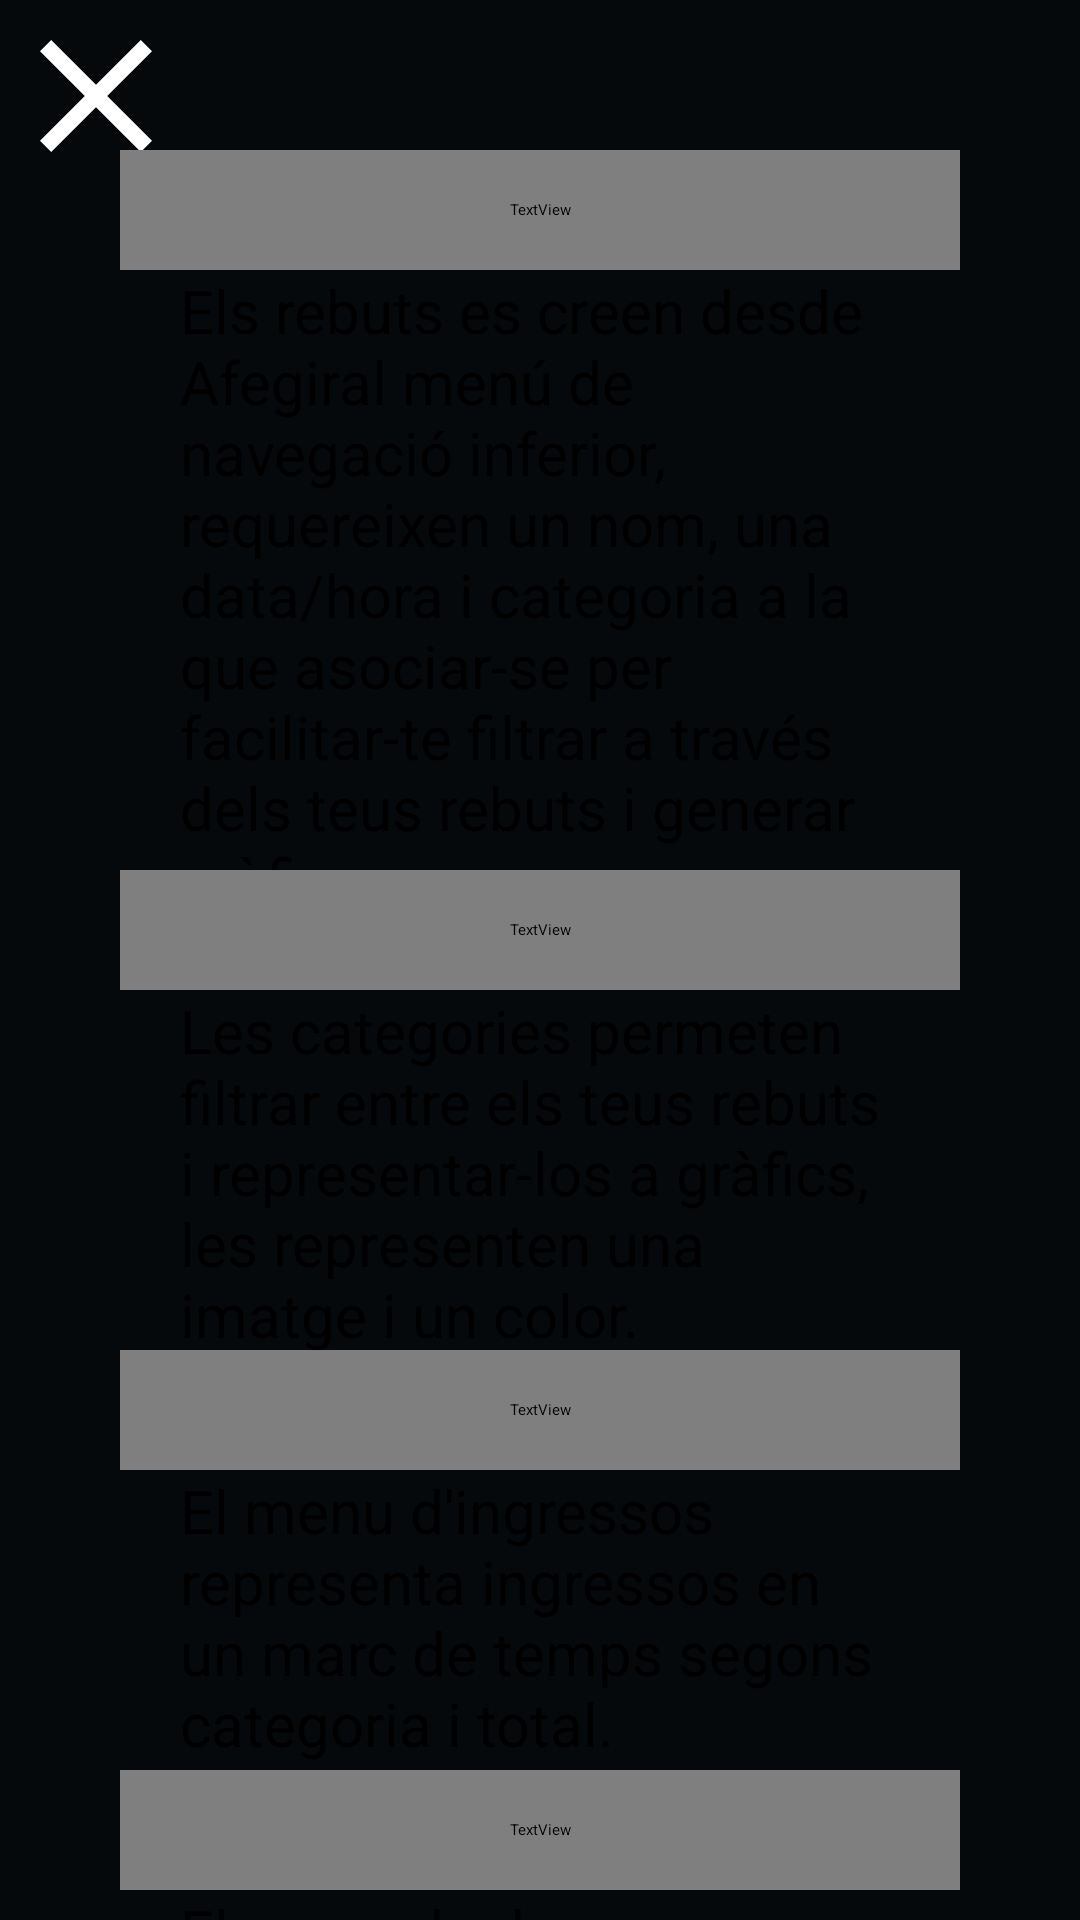

Layout XML and referenced resources for this Android screen:
<!-- AndroidManifest.xml: application theme Theme.Gilded.SplashScreen -->
<!-- res/layout/fragment_help.xml -->
<?xml version="1.0" encoding="utf-8"?>
<androidx.constraintlayout.widget.ConstraintLayout xmlns:android="http://schemas.android.com/apk/res/android"
    xmlns:tools="http://schemas.android.com/tools"
    android:layout_width="match_parent"
    android:layout_height="match_parent"
    xmlns:app="http://schemas.android.com/apk/res-auto"
    tools:context=".fragments.HelpFragment"
    android:background="@color/black">

    <ImageButton
        android:id="@+id/close"
        android:layout_width="64dp"
        android:layout_height="64dp"

        android:background="@android:color/transparent"

        app:layout_constraintTop_toTopOf="parent"
        app:layout_constraintLeft_toLeftOf="parent"

        android:src="@drawable/close"
        />
    
    <TextView
        android:id="@+id/receiptsTitle"
        android:layout_width="match_parent"
        android:layout_height="40dp"

        android:text="@string/receipts"
        android:fontFamily="@font/montserrat_extrabold"
        android:textSize="30sp"

        app:layout_constraintTop_toTopOf="parent"
        app:layout_constraintLeft_toLeftOf="parent"

        android:layout_marginLeft="40dp"
        android:layout_marginRight="40dp"
        android:layout_marginTop="50dp"
        />

    <TextView
        android:id="@+id/receipts"
        android:layout_width="match_parent"
        android:layout_height="200dp"

        android:text="@string/receipts_help"
        android:textSize="20sp"

        app:layout_constraintTop_toBottomOf="@id/receiptsTitle"
        app:layout_constraintLeft_toLeftOf="@id/receiptsTitle"

        android:layout_marginLeft="60dp"
        android:layout_marginRight="60dp"
        />

    <TextView
        android:id="@+id/categoriesTitle"
        android:layout_width="match_parent"
        android:layout_height="40dp"

        android:text="@string/categories"
        android:fontFamily="@font/montserrat_extrabold"
        android:textSize="30sp"

        app:layout_constraintTop_toBottomOf="@id/receipts"
        app:layout_constraintLeft_toLeftOf="@id/receipts"

        android:layout_marginLeft="40dp"
        android:layout_marginRight="40dp"
        />

    <TextView
        android:id="@+id/categories"
        android:layout_width="match_parent"
        android:layout_height="120dp"

        android:text="@string/categories_help"
        android:textSize="20sp"

        app:layout_constraintTop_toBottomOf="@id/categoriesTitle"
        app:layout_constraintLeft_toLeftOf="@id/categoriesTitle"

        android:layout_marginLeft="60dp"
        android:layout_marginRight="60dp"
        />

    <TextView
        android:id="@+id/incomeTitle"
        android:layout_width="match_parent"
        android:layout_height="40dp"

        android:text="@string/income"
        android:fontFamily="@font/montserrat_extrabold"
        android:textSize="30sp"

        app:layout_constraintTop_toBottomOf="@id/categories"
        app:layout_constraintLeft_toLeftOf="@id/categories"

        android:layout_marginLeft="40dp"
        android:layout_marginRight="40dp"
        />

    <TextView
        android:id="@+id/income"
        android:layout_width="match_parent"
        android:layout_height="100dp"

        android:text="@string/income_help"
        android:textSize="20sp"

        app:layout_constraintTop_toBottomOf="@id/incomeTitle"
        app:layout_constraintLeft_toLeftOf="@id/incomeTitle"

        android:layout_marginLeft="60dp"
        android:layout_marginRight="60dp"
        />

    <TextView
        android:id="@+id/expensesTitle"
        android:layout_width="match_parent"
        android:layout_height="40dp"

        android:text="@string/expenses"
        android:fontFamily="@font/montserrat_extrabold"
        android:textSize="30sp"

        app:layout_constraintTop_toBottomOf="@id/income"
        app:layout_constraintLeft_toLeftOf="@id/income"

        android:layout_marginLeft="40dp"
        android:layout_marginRight="40dp"
        />

    <TextView
        android:id="@+id/expenses"
        android:layout_width="match_parent"
        android:layout_height="100dp"

        android:text="@string/expenses_help"
        android:textSize="20sp"

        app:layout_constraintTop_toBottomOf="@id/expensesTitle"
        app:layout_constraintLeft_toLeftOf="@id/expensesTitle"

        android:layout_marginLeft="60dp"
        android:layout_marginRight="60dp"
        />

</androidx.constraintlayout.widget.ConstraintLayout>
<!-- resources referenced by this layout -->
<resources>
  <color name="black">#06090C</color>
  <!-- drawable close (drawable) -->
  <vector xmlns:android="http://schemas.android.com/apk/res/android"
      android:width="24dp"
      android:height="24dp"
      android:viewportWidth="960"
      android:viewportHeight="960">
    <path
        android:pathData="m256,760 l-56,-56 224,-224 -224,-224 56,-56 224,224 224,-224 56,56 -224,224 224,224 -56,56 -224,-224 -224,224Z"
        android:fillColor="#FFFFFf"/>
  </vector>
  <string name="categories">Categories</string>
  <string name="categories_help">Les categories permeten filtrar entre els teus rebuts i representar-los a gràfics, les representen una imatge i un color.</string>
  <string name="expenses">Despeses</string>
  <string name="expenses_help">El menu de despeses representa despeses en un marc de temps segons categoria i total.</string>
  <string name="income">Ingressos</string>
  <string name="income_help">El menu d\'ingressos representa ingressos en un marc de temps segons categoria i total.</string>
  <string name="receipts">Rebuts</string>
  <string name="receipts_help">Els rebuts es creen desde "Afegir" al menú de navegació inferior, requereixen un nom, una data/hora i categoria a la que asociar-se per facilitar-te filtrar a través dels teus rebuts i generar gràfics.</string>
  <style name="Theme.Gilded.SplashScreen" parent="Theme.SplashScreen">
          <item name="windowSplashScreenBackground">@color/black</item>
          <item name="windowSplashScreenAnimatedIcon">@drawable/temporal_splashscreen</item>
          <item name="windowSplashScreenAnimationDuration">5000</item>
          <item name="postSplashScreenTheme">@style/Base.Theme.Gilded</item>
      </style>
  <!-- drawable temporal_splashscreen: gif bitmap (drawable, 132219 bytes) -->
  <style name="Base.Theme.Gilded" parent="Theme.Material3.DayNight.NoActionBar">
          
          
          <item name="android:fontFamily">@font/montserrat</item>
          <item name="android:textColor">@color/white</item>
      </style>
  <color name="white">#F9FCFF</color>
</resources>
